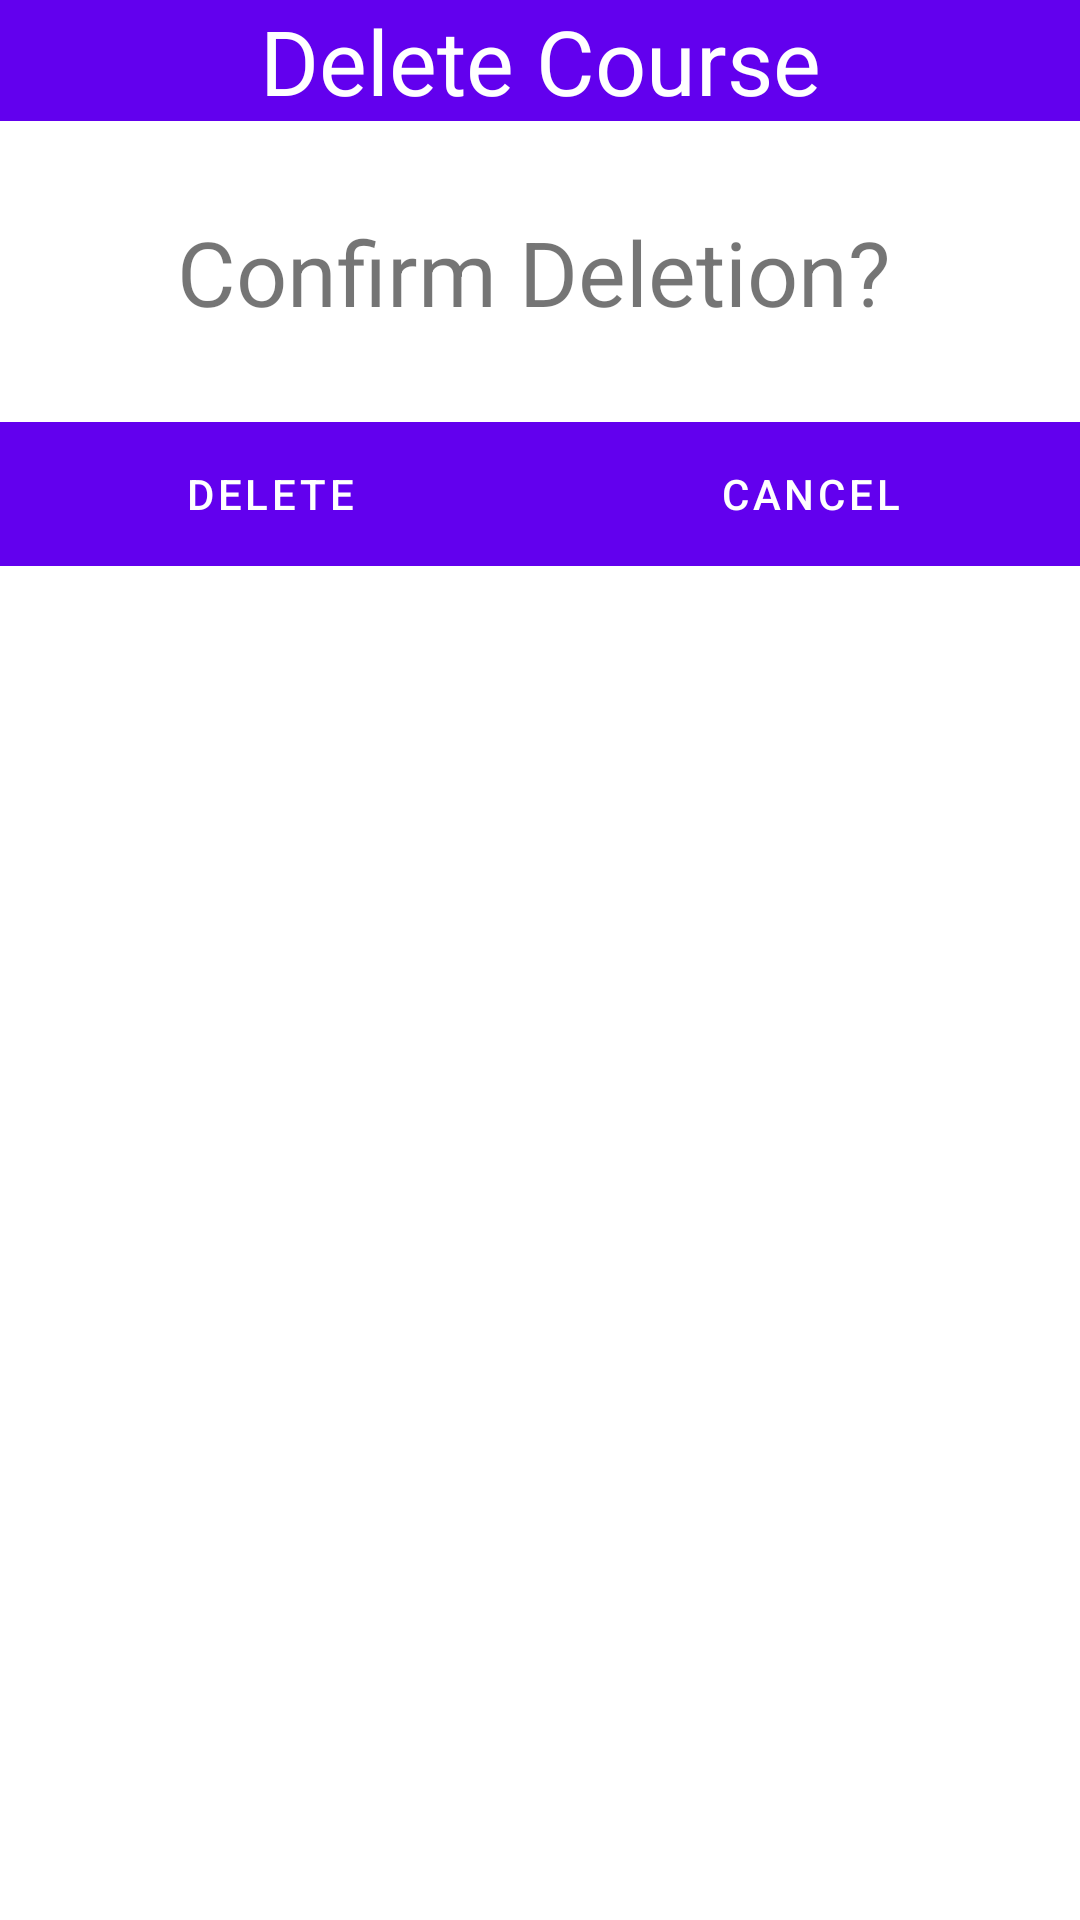

Write the Android layout XML for this screen, with the resource values it uses.
<!-- AndroidManifest.xml: application theme Theme.SchoolUpdaterApp -->
<!-- res/layout/delete_course.xml -->
<?xml version="1.0" encoding="utf-8"?>
<RelativeLayout xmlns:android="http://schemas.android.com/apk/res/android"
    android:layout_width="300dp"
    android:layout_gravity="center"
    android:layout_height="wrap_content">

    <LinearLayout
        android:layout_width="match_parent"
        android:layout_height="wrap_content"
        android:gravity="center_horizontal"
        android:orientation="vertical">

        <TextView
            android:layout_width="match_parent"
            android:layout_height="wrap_content"
            android:background="@color/design_default_color_primary"
            android:text="@string/delete_course"
            android:textAlignment="center"
            android:textColor="@color/white"
            android:textSize="30sp" />

        <TextView
            android:id="@+id/editNumber"
            android:layout_width="242dp"
            android:layout_height="wrap_content"
            android:layout_marginStart="30dp"
            android:layout_marginTop="30dp"
            android:layout_marginEnd="30dp"
            android:layout_marginBottom="30dp"
            android:text="@string/confirm_deletion"
            android:importantForAutofill="no"
            android:textSize="30sp" />

        <LinearLayout
            android:layout_width="match_parent"
            android:layout_height="wrap_content"
            android:orientation="horizontal"
            android:background="@color/design_default_color_primary">

            <Button
                android:id="@+id/delete_course_button"
                style="?android:attr/buttonBarButtonStyle"
                android:layout_width="match_parent"
                android:layout_height="wrap_content"
                android:layout_weight="1"
                android:text="@string/delete"
                android:textColor="@color/white" />

            <Button
                android:id="@+id/cancel_button"
                style="?android:attr/buttonBarButtonStyle"
                android:layout_width="match_parent"
                android:layout_height="wrap_content"
                android:layout_weight="1"
                android:text="@string/cancel"
                android:textColor="@color/white" />

        </LinearLayout>

    </LinearLayout>

</RelativeLayout>
<!-- resources referenced by this layout -->
<resources>
  <string name="cancel">Cancel</string>
  <string name="confirm_deletion">Confirm Deletion?</string>
  <string name="delete">Delete</string>
  <string name="delete_course">Delete Course</string>
  <style name="Theme.SchoolUpdaterApp" parent="Theme.MaterialComponents.DayNight.DarkActionBar">
          
          <item name="colorPrimary">@color/purple_500</item>
          <item name="colorPrimaryVariant">@color/purple_700</item>
          <item name="colorOnPrimary">@color/white</item>
          
          <item name="colorSecondary">@color/teal_200</item>
          <item name="colorSecondaryVariant">@color/teal_700</item>
          <item name="colorOnSecondary">@color/black</item>
          
          <item name="android:statusBarColor" tools:targetApi="l">?attr/colorPrimaryVariant</item>
          
      </style>
  <!-- not gathered from this repository: default colours our renderer supplied (Android Studio template values) -->
  <color name="purple_500">#FF6200EE</color>
  <color name="purple_700">#FF3700B3</color>
  <color name="teal_200">#FF03DAC5</color>
  <color name="teal_700">#FF018786</color>
  <color name="black">#FF000000</color>
  <color name="white">#FFFFFFFF</color>
</resources>
